Image classification data set "DiversionNet" (sammysingle/DiversionNet on GitHub). Class labels (8): cardboard, food, glass, metal, paper, plastic, trash, vegetation.

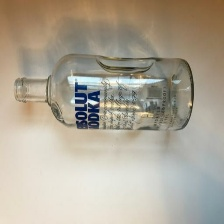
Label: glass

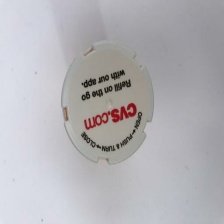
Label: plastic

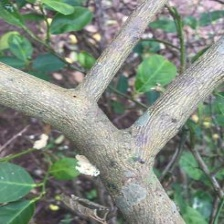
Label: vegetation

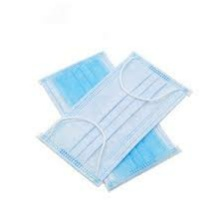
Label: trash

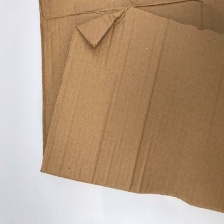
Label: cardboard

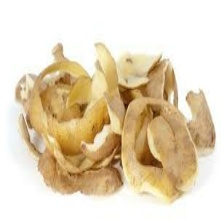
Label: food
